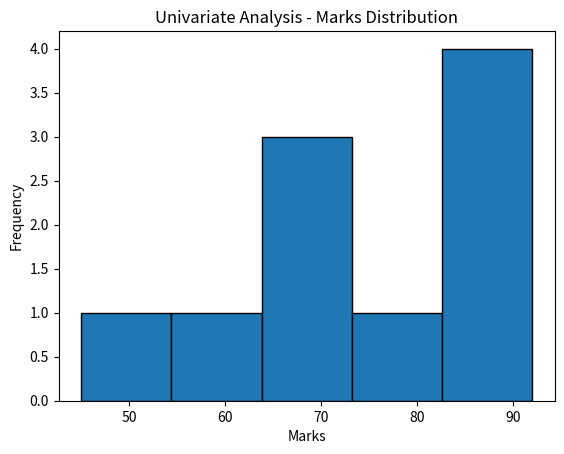

This figure's Python source:
#Distribution of marks in a class.
import pandas as pd
import matplotlib.pyplot as plt

# Sample data
data = {'Marks': [45, 67, 89, 56, 90, 76, 65, 88, 92, 70]}
df = pd.DataFrame(data)

# Univariate: Histogram of Marks
plt.hist(df['Marks'], bins=5, edgecolor='black')
plt.title("Univariate Analysis - Marks Distribution")
plt.xlabel("Marks")
plt.ylabel("Frequency")
plt.show()
